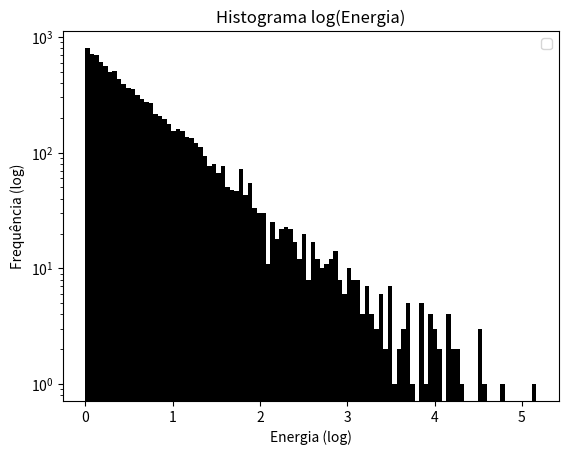

The script that saved this image:
#!/bin/python

import random
import math
import numpy as np
import matplotlib.pyplot as plt

MAX = 10**4
BINS = 100

def plot_log(values):
  plt.hist(values, histtype='bar', bins=BINS, log=True, color='black')
  plt.ylabel('Frequência (log)')
  plt.xlabel('Energia (log)')
  plt.title('Histograma log(Energia)')
  plt.legend()
  plt.draw()

energy = lambda x: math.pow(1 - x, -1.0/1.6)
log_energy = lambda x: math.log(energy(x))

def main():
  numbers = list(map(log_energy, map(lambda x: random.random(), range(1, MAX))))
  plot_log(numbers)

main()
plt.savefig('chart.png')
